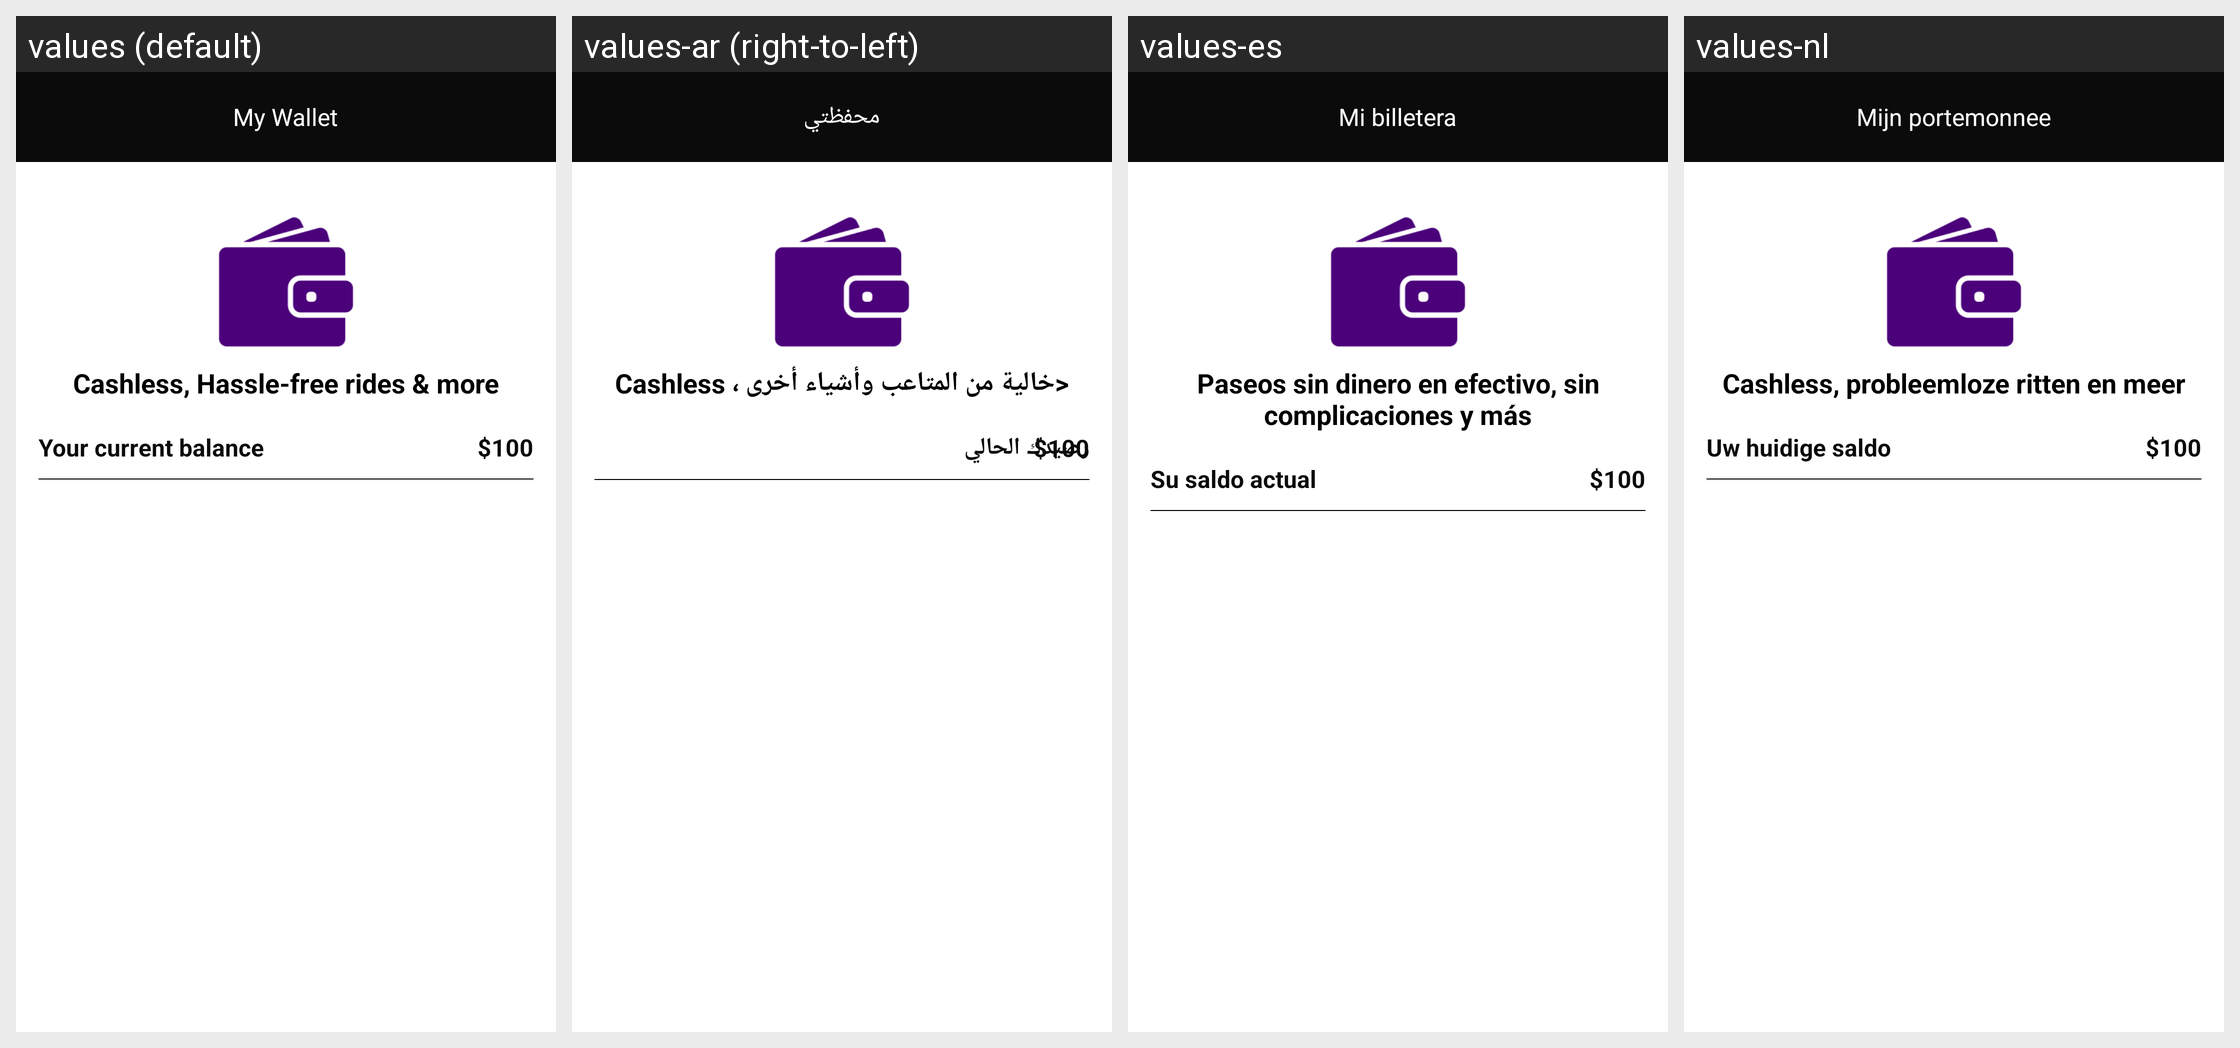

The Android screen above is rendered under several locales of the same app. Produce the string resources it draws, with the default and per-locale values.
Android screen res/layout/activity_wallet.xml rendered under 4 locales, left to right: values (default), values-ar (right-to-left), values-es, values-nl. Device: Nexus 5 (rendered at 1080×1920; each locale shown at half size, 540×960, under a caption strip naming it); theme AppTheme.
Other locales in the repository, not shown: values-en.
Strings drawn on this screen, with the default value and each locale's value (text and hints the layout hard-codes, and strings that could not be matched under every locale, appear in the picture but are not listed):

mywallet
  values: My Wallet
  values-ar: محفظتي
  values-es: Mi billetera
  values-nl: Mijn portemonnee

cashless
  values: Cashless, Hassle-free rides & more
  values-ar: Cashless ، خالية من المتاعب وأشياء أخرى>
  values-es: Paseos sin dinero en efectivo, sin complicaciones y más
  values-nl: Cashless, probleemloze ritten en meer

currentbal
  values: Your current balance
  values-ar: رصيدك الحالي
  values-es: Su saldo actual
  values-nl: Uw huidige saldo
